The GitHub repository jerichonaces/pwb-condition-classification contains a labelled image folder "PWB Condition" with 2 categories: good, no good. Examples follow, each with its label.

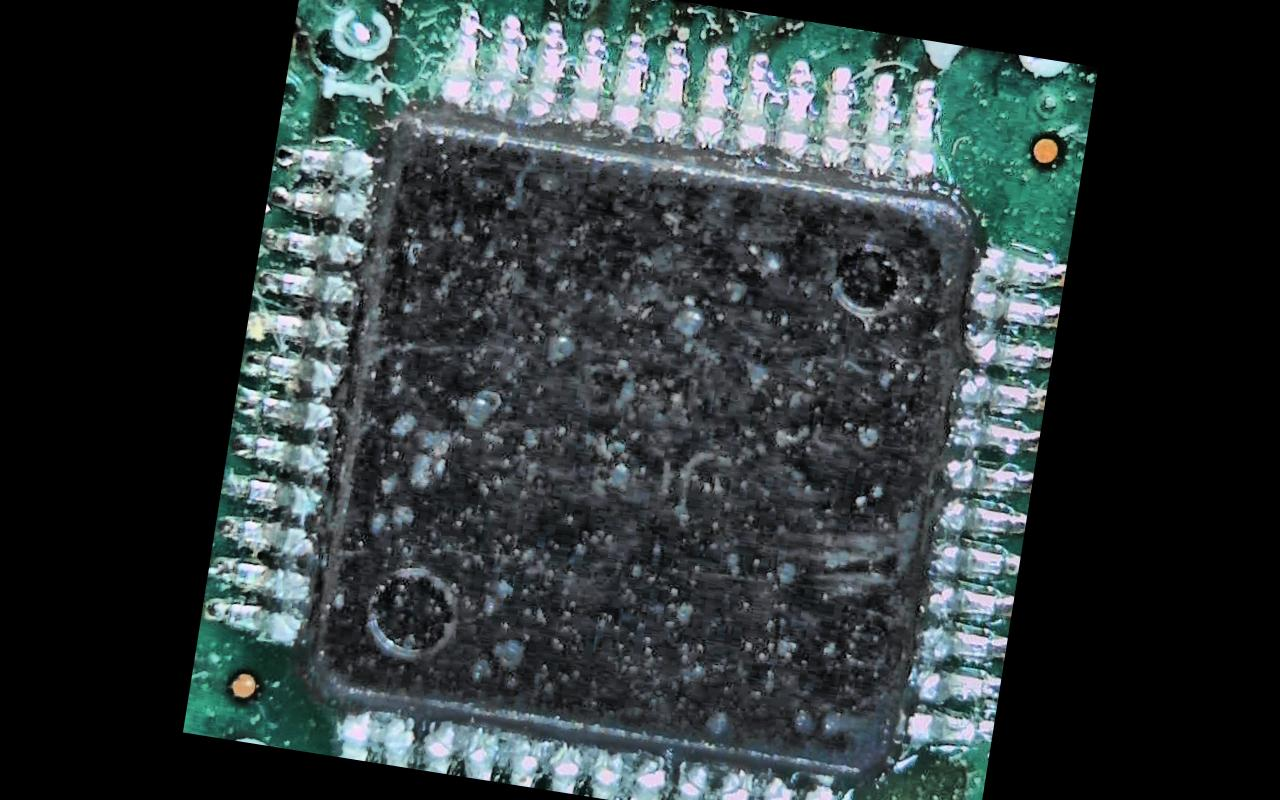
Label: no good

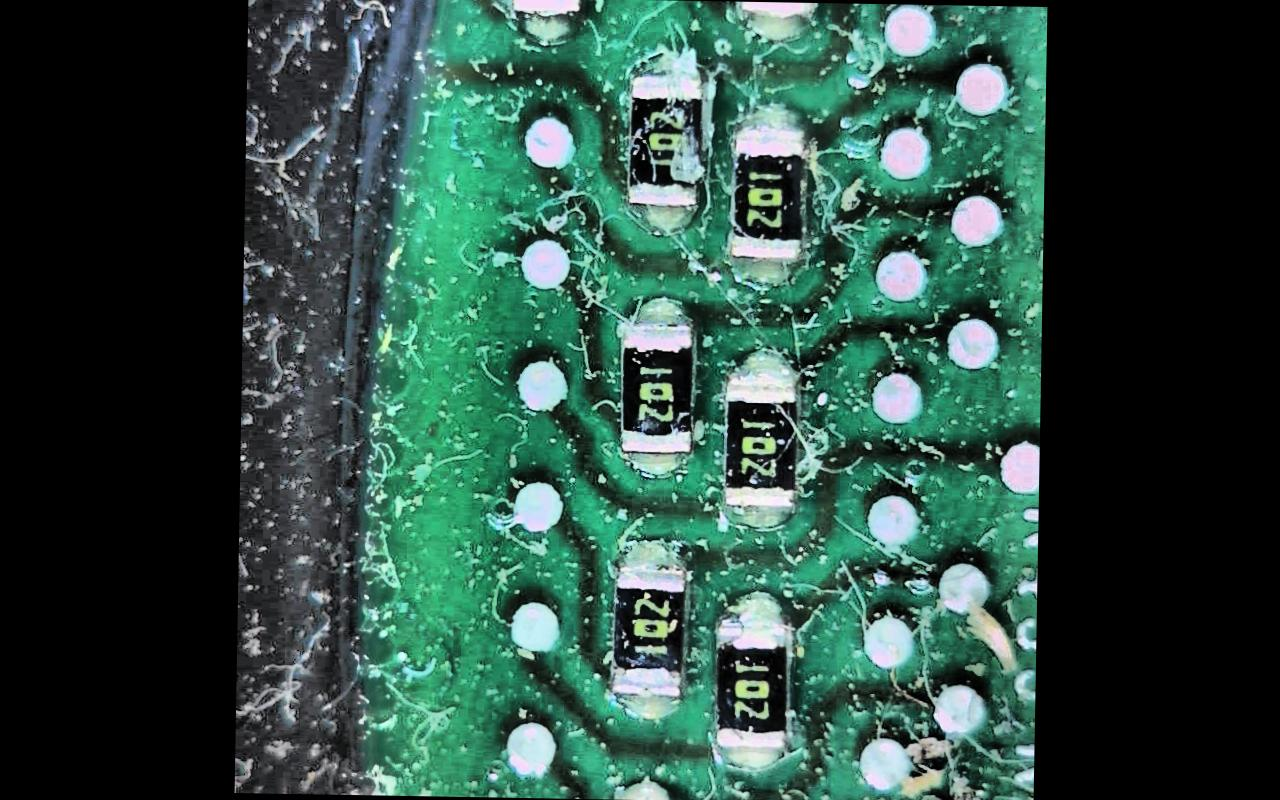
Label: no good

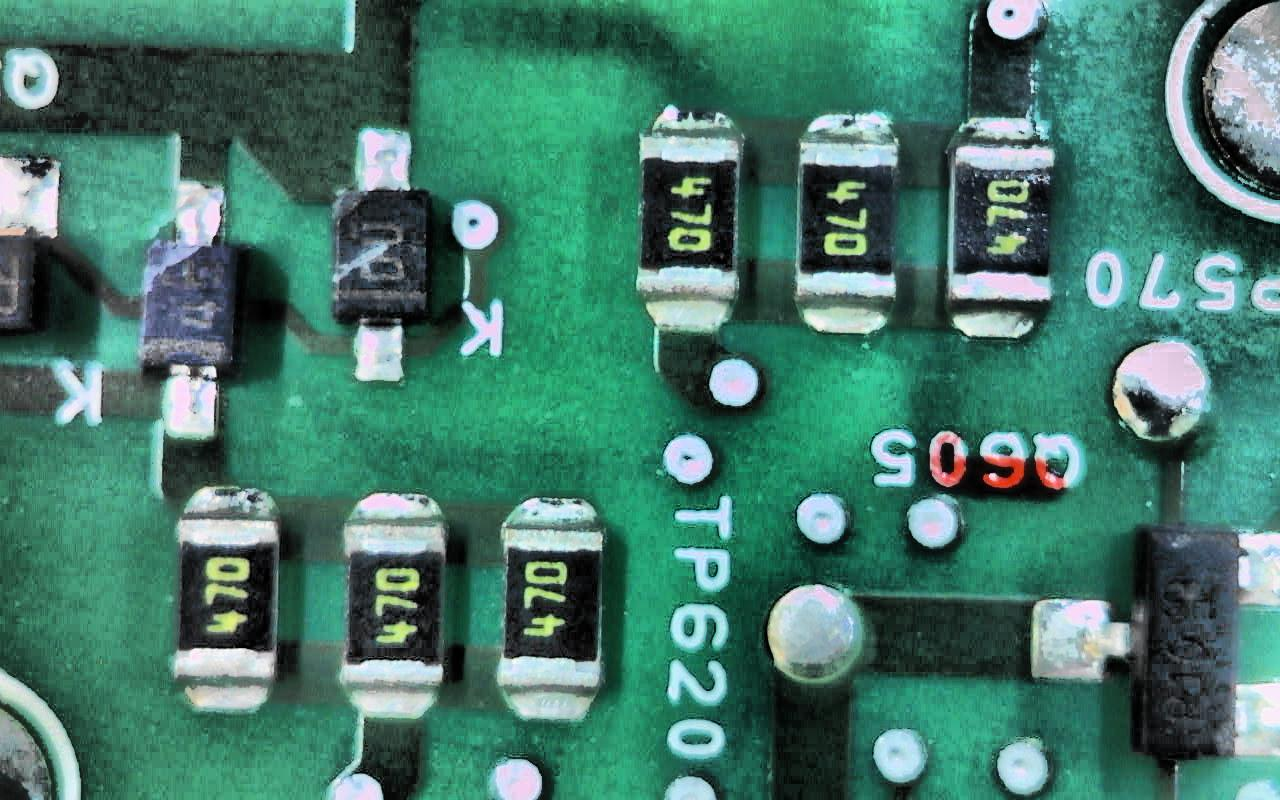
Label: good

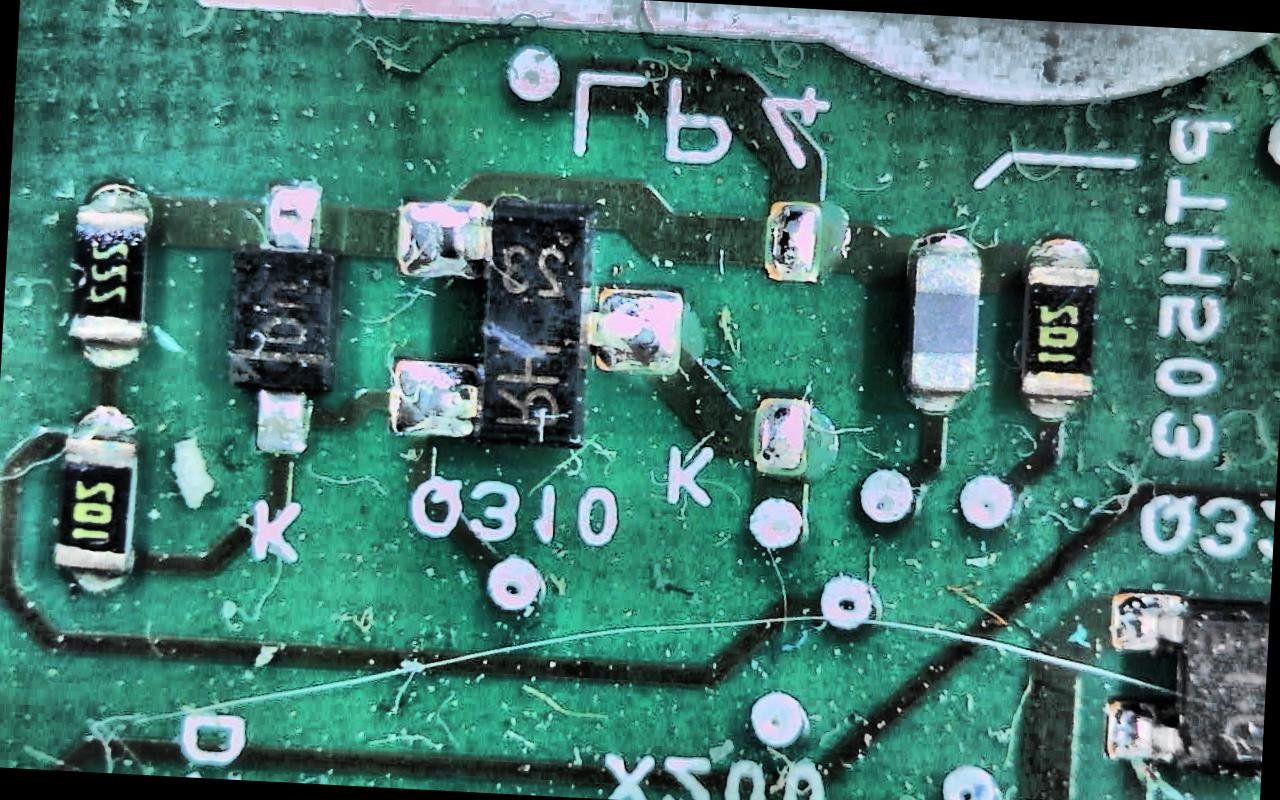
Label: no good

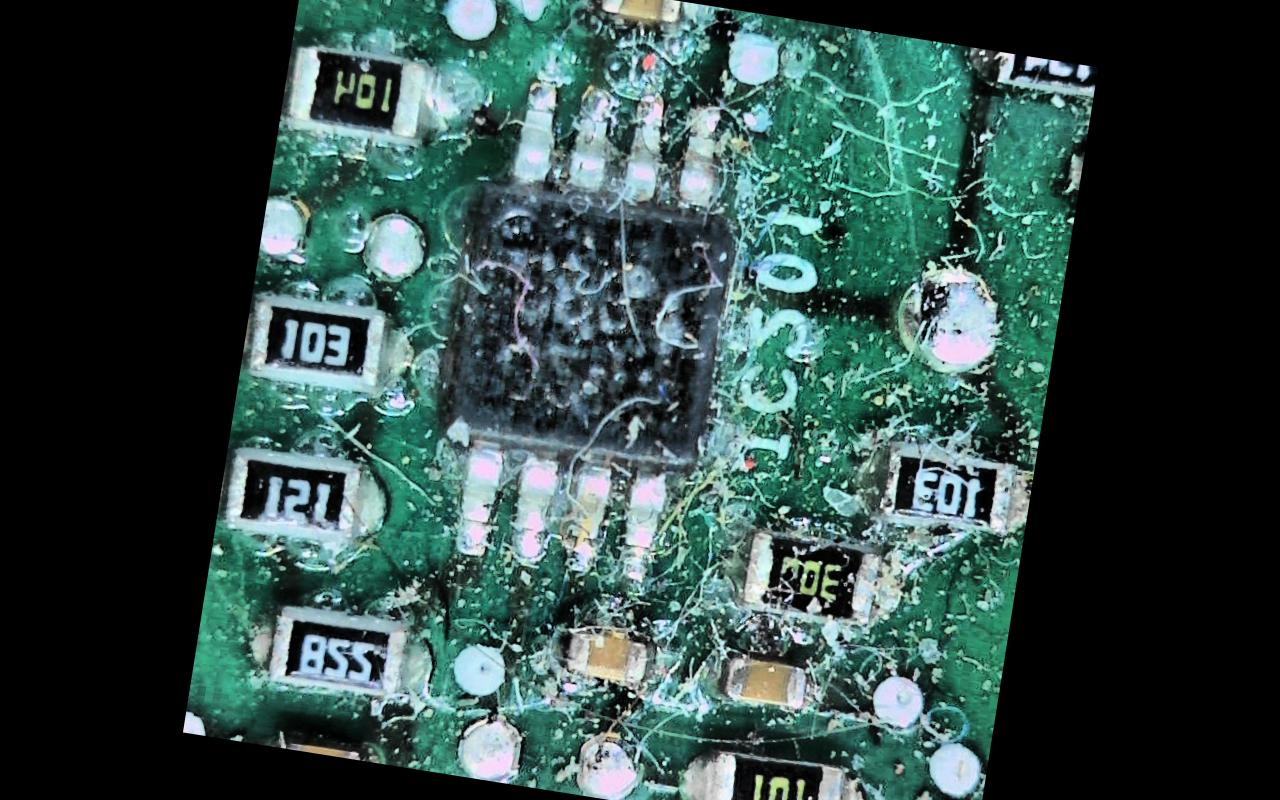
Label: no good

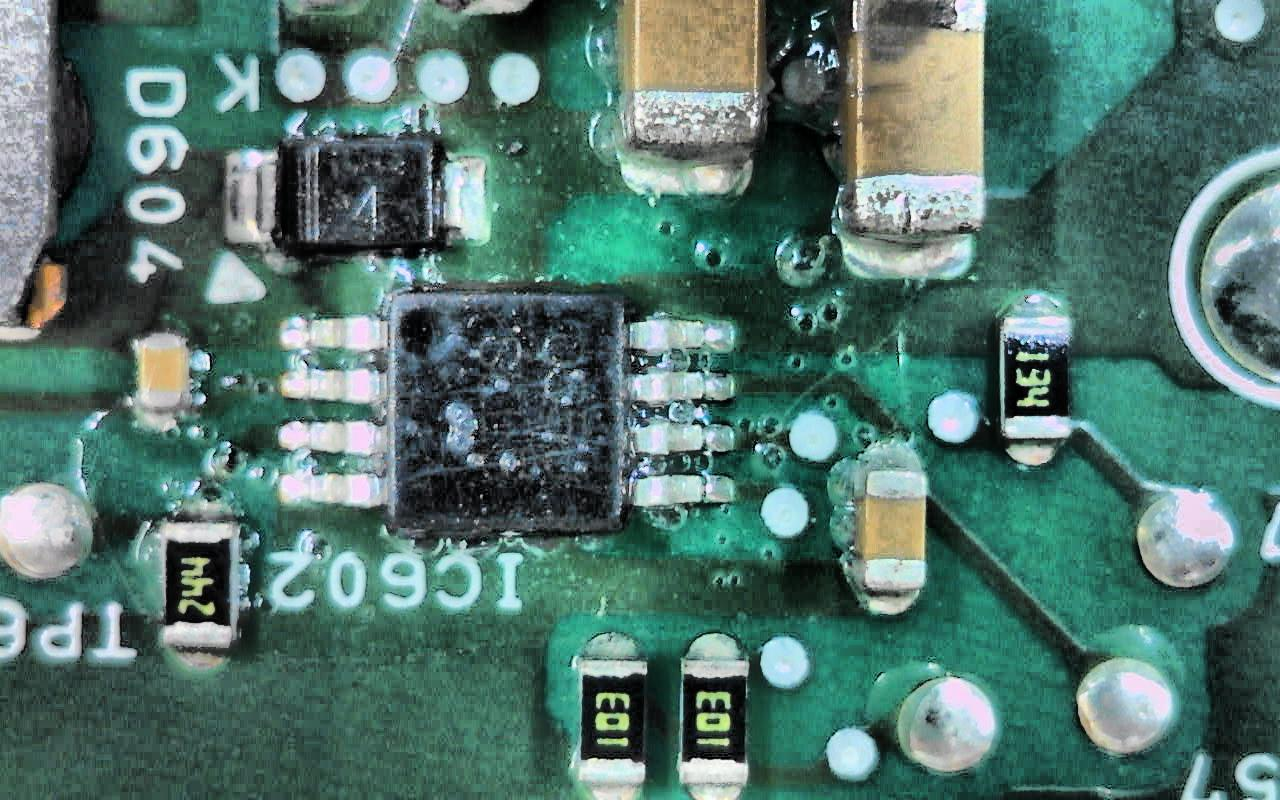
Label: good
